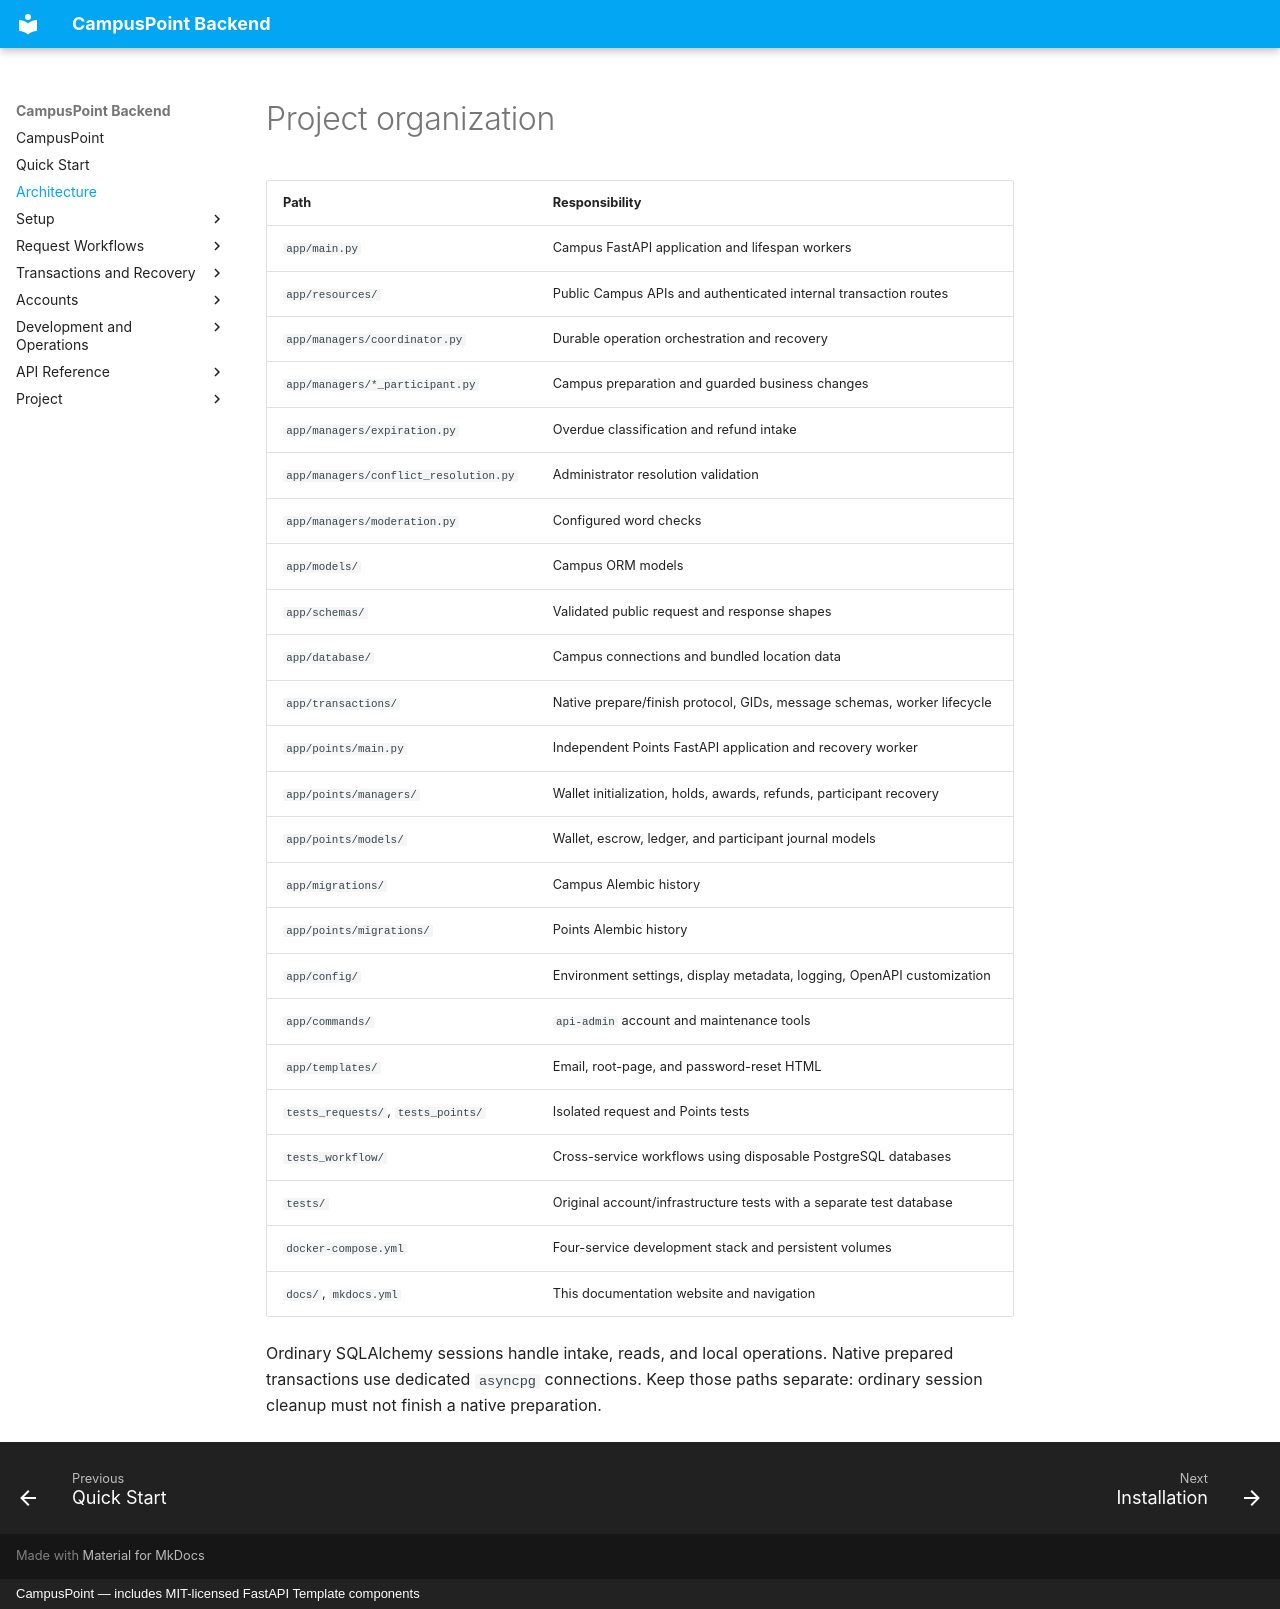

repository: aliahhmad/campus_point_rit_backend · page: project-organization/index.html · generator: mkdocs · copyright: CampusPoint — includes MIT-licensed FastAPI Template components

# Project organization

| Path | Responsibility |
| --- | --- |
| `app/main.py` | Campus FastAPI application and lifespan workers |
| `app/resources/` | Public Campus APIs and authenticated internal transaction routes |
| `app/managers/coordinator.py` | Durable operation orchestration and recovery |
| `app/managers/*_participant.py` | Campus preparation and guarded business changes |
| `app/managers/expiration.py` | Overdue classification and refund intake |
| `app/managers/conflict_resolution.py` | Administrator resolution validation |
| `app/managers/moderation.py` | Configured word checks |
| `app/models/` | Campus ORM models |
| `app/schemas/` | Validated public request and response shapes |
| `app/database/` | Campus connections and bundled location data |
| `app/transactions/` | Native prepare/finish protocol, GIDs, message schemas, worker lifecycle |
| `app/points/main.py` | Independent Points FastAPI application and recovery worker |
| `app/points/managers/` | Wallet initialization, holds, awards, refunds, participant recovery |
| `app/points/models/` | Wallet, escrow, ledger, and participant journal models |
| `app/migrations/` | Campus Alembic history |
| `app/points/migrations/` | Points Alembic history |
| `app/config/` | Environment settings, display metadata, logging, OpenAPI customization |
| `app/commands/` | `api-admin` account and maintenance tools |
| `app/templates/` | Email, root-page, and password-reset HTML |
| `tests_requests/`, `tests_points/` | Isolated request and Points tests |
| `tests_workflow/` | Cross-service workflows using disposable PostgreSQL databases |
| `tests/` | Original account/infrastructure tests with a separate test database |
| `docker-compose.yml` | Four-service development stack and persistent volumes |
| `docs/`, `mkdocs.yml` | This documentation website and navigation |

Ordinary SQLAlchemy sessions handle intake, reads, and local operations.
Native prepared transactions use dedicated `asyncpg` connections. Keep those
paths separate: ordinary session cleanup must not finish a native preparation.
